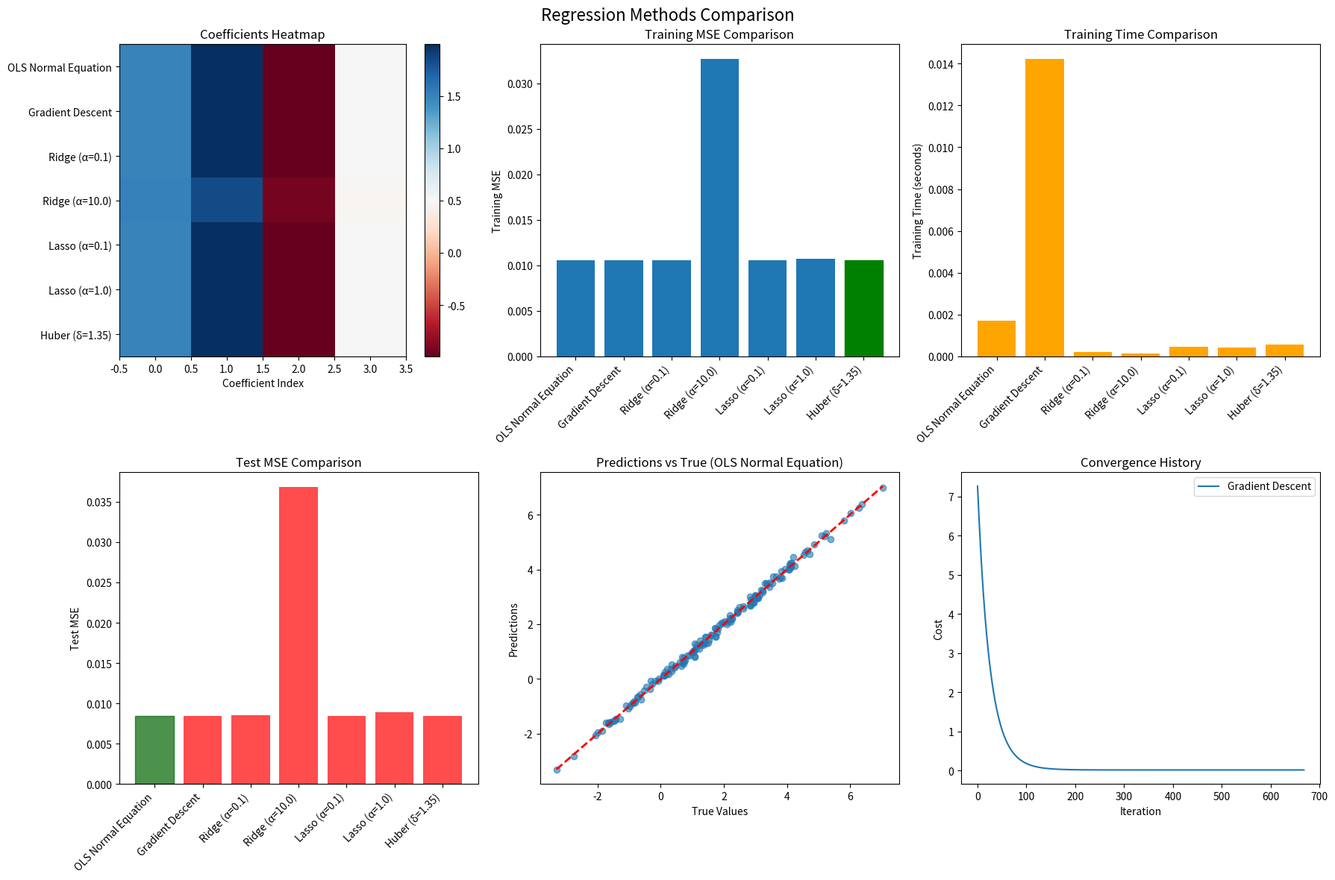
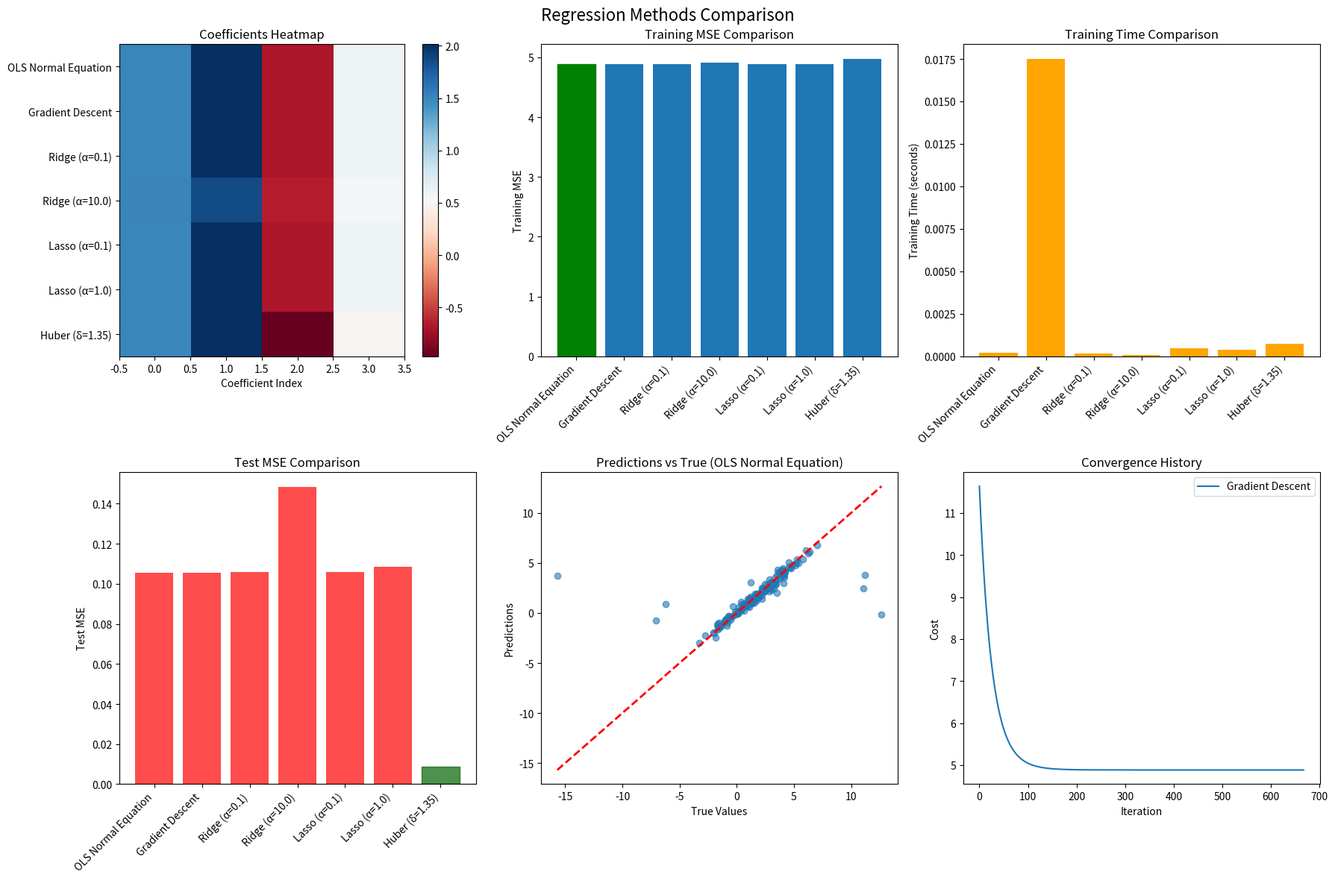
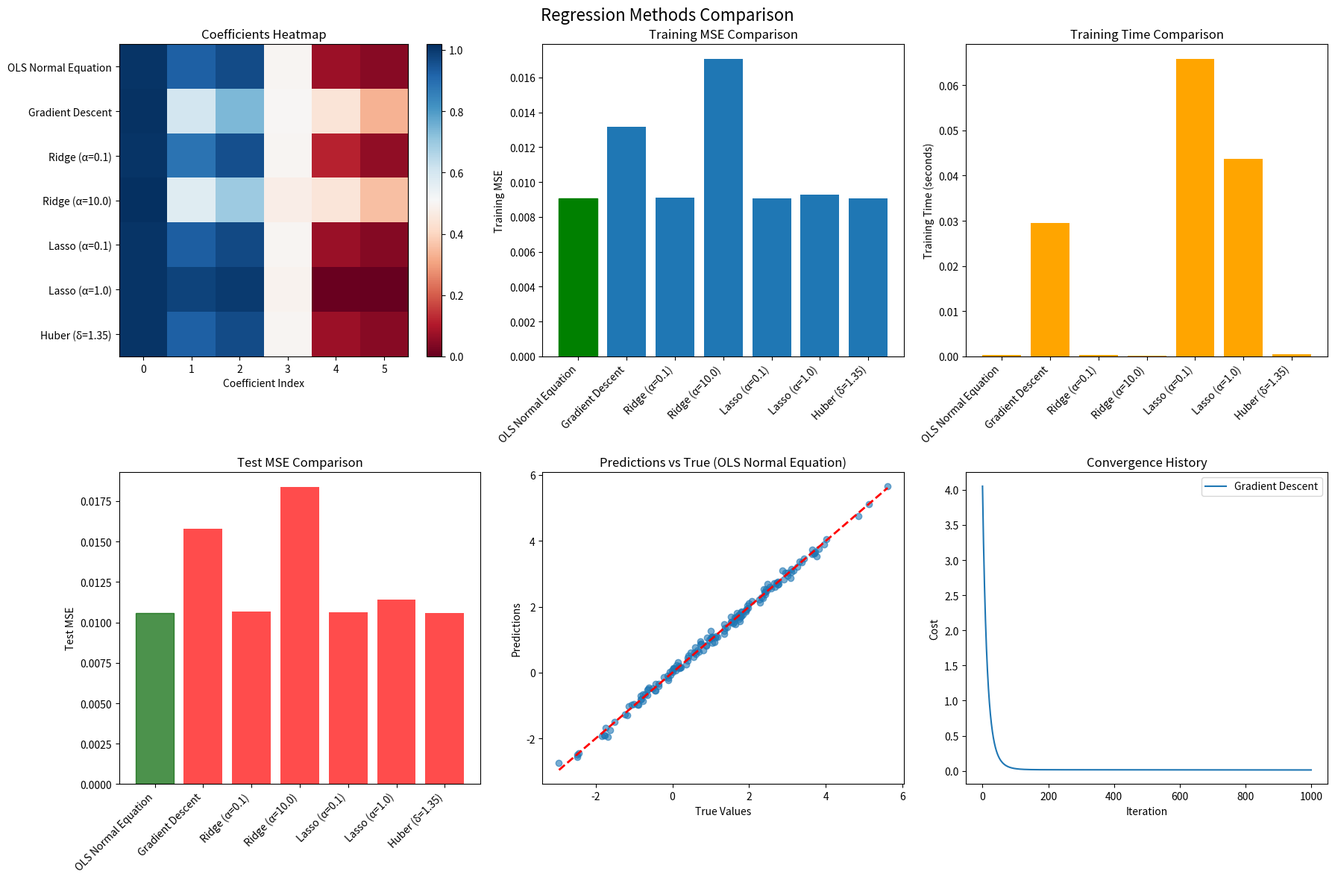
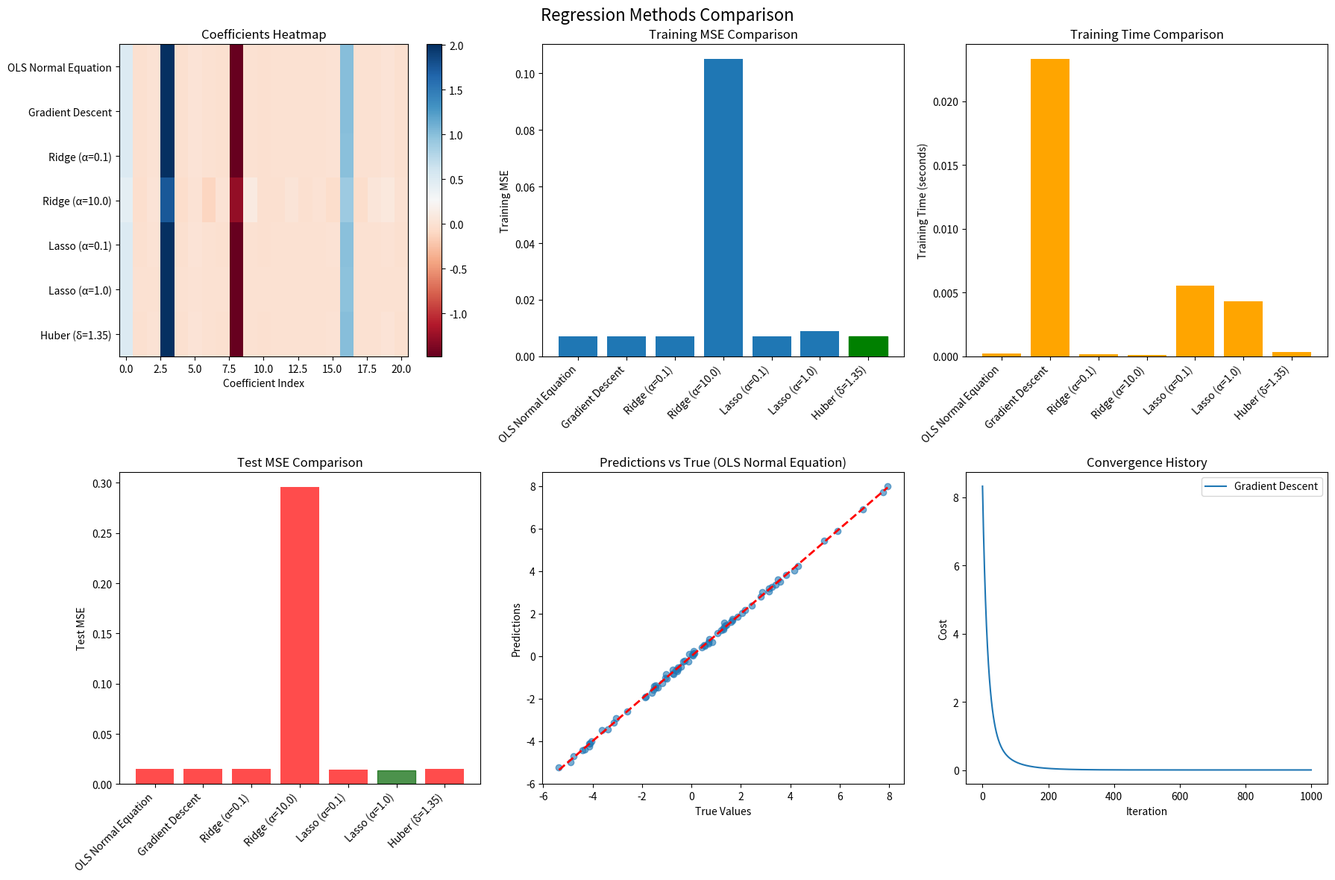

Generate these figures, in order, with matplotlib:
import numpy as np
import matplotlib.pyplot as plt
from scipy import stats
import time


class RegressionComparison:
    """
    Compare different regression methods:
    1. OLS (Ordinary Least Squares) - Normal Equation
    2. Gradient Descent
    3. Ridge Regression (L2 regularization)
    4. Lasso Regression (L1 regularization)
    5. Robust Regression (Huber loss)
    """

    def __init__(self):
        self.methods = {}
        self.results = {}

    def ols_normal_equation(self, X, y):
        """
        OLS using Normal Equation: θ = (X^T X)^(-1) X^T y

        PROS:
        - Analytical solution (exact)
        - Fast for small datasets
        - No hyperparameters to tune

        CONS:
        - Requires matrix inversion O(n³) - expensive for large data
        - Fails if X^T X is singular (multicollinearity)
        - Sensitive to outliers
        - No regularization
        """
        print("OLS Normal Equation")
        start_time = time.time()

        X_with_intercept = np.column_stack([np.ones(X.shape[0]), X])

        # Check for singularity
        XTX = X_with_intercept.T @ X_with_intercept
        if np.linalg.det(XTX) < 1e-12:
            print("⚠️  Matrix is singular! Adding small regularization...")
            XTX += 1e-6 * np.eye(XTX.shape[0])

        coefficients = np.linalg.solve(XTX, X_with_intercept.T @ y)

        # Calculate metrics
        y_pred = X_with_intercept @ coefficients
        mse = np.mean((y - y_pred) ** 2)

        training_time = time.time() - start_time

        return {
            'method': 'OLS Normal Equation',
            'coefficients': coefficients,
            'predictions': y_pred,
            'mse': mse,
            'training_time': training_time,
            'pros': 'Exact solution, fast for small data',
            'cons': 'Matrix inversion expensive, sensitive to outliers'
        }

    def gradient_descent(self, X, y, learning_rate=0.01, max_iterations=1000, tolerance=1e-6):
        """
        OLS using Gradient Descent: θ = θ - α * ∇J(θ)

        PROS:
        - Works with large datasets (no matrix inversion)
        - Memory efficient
        - Can handle streaming data

        CONS:
        - Requires hyperparameter tuning (learning rate)
        - May not converge or converge slowly
        - Approximate solution
        """
        print("Gradient Descent")
        start_time = time.time()

        X_with_intercept = np.column_stack([np.ones(X.shape[0]), X])
        n_samples = X.shape[0]

        # Initialize coefficients
        coefficients = np.random.normal(0, 0.01, X_with_intercept.shape[1])

        cost_history = []

        for iteration in range(max_iterations):
            # Forward pass
            y_pred = X_with_intercept @ coefficients
            cost = np.mean((y - y_pred) ** 2)
            cost_history.append(cost)

            # Gradient: ∇J = (2/n) * X^T * (X*θ - y)
            gradient = (2 / n_samples) * X_with_intercept.T @ (y_pred - y)

            # Update coefficients
            new_coefficients = coefficients - learning_rate * gradient

            # Check convergence
            if np.linalg.norm(new_coefficients - coefficients) < tolerance:
                print(f"   Converged after {iteration} iterations")
                break

            coefficients = new_coefficients

        y_pred = X_with_intercept @ coefficients
        mse = np.mean((y - y_pred) ** 2)

        training_time = time.time() - start_time

        return {
            'method': 'Gradient Descent',
            'coefficients': coefficients,
            'predictions': y_pred,
            'mse': mse,
            'training_time': training_time,
            'cost_history': cost_history,
            'iterations': iteration + 1,
            'pros': 'Scalable to large data, memory efficient',
            'cons': 'Requires tuning, approximate solution'
        }

    def ridge_regression(self, X, y, alpha=1.0):
        """
        Ridge Regression: θ = (X^T X + αI)^(-1) X^T y

        PROS:
        - Handles multicollinearity well
        - Always has unique solution (even if X^T X singular)
        - Reduces overfitting

        CONS:
        - Doesn't perform feature selection
        - Need to tune α hyperparameter
        - Biased estimates
        """
        print(f"Ridge Regression (alpha={alpha})")
        start_time = time.time()

        X_with_intercept = np.column_stack([np.ones(X.shape[0]), X])

        # Ridge: θ = (X^T X + αI)^(-1) X^T y
        # Note: Don't regularize intercept (first column)
        I = np.eye(X_with_intercept.shape[1])
        I[0, 0] = 0  # Don't penalize intercept

        XTX_ridge = X_with_intercept.T @ X_with_intercept + alpha * I
        coefficients = np.linalg.solve(XTX_ridge, X_with_intercept.T @ y)

        y_pred = X_with_intercept @ coefficients
        mse = np.mean((y - y_pred) ** 2)

        # L2 penalty
        l2_penalty = alpha * np.sum(coefficients[1:] ** 2)  # Exclude intercept
        total_loss = mse + l2_penalty

        training_time = time.time() - start_time

        return {
            'method': f'Ridge (α={alpha})',
            'coefficients': coefficients,
            'predictions': y_pred,
            'mse': mse,
            'l2_penalty': l2_penalty,
            'total_loss': total_loss,
            'training_time': training_time,
            'pros': 'Handles multicollinearity, prevents overfitting',
            'cons': 'Biased estimates, no feature selection'
        }

    def lasso_regression(self, X, y, alpha=1.0, max_iterations=1000):
        """
        Lasso Regression using Coordinate Descent
        Loss: ||y - Xθ||² + α||θ||₁

        PROS:
        - Automatic feature selection (sets coefficients to 0)
        - Good for high-dimensional data
        - Interpretable models

        CONS:
        - Can be unstable with correlated features
        - Need to tune α
        - More complex optimization
        """
        print(f"🟡 Lasso Regression (α={alpha})")
        start_time = time.time()

        X_with_intercept = np.column_stack([np.ones(X.shape[0]), X])
        n_samples = X.shape[0]

        # Initialize coefficients
        coefficients = np.zeros(X_with_intercept.shape[1])

        for iteration in range(max_iterations):
            coefficients_old = coefficients.copy()

            # Coordinate descent: update each coefficient one by one
            for j in range(len(coefficients)):
                # Calculate residual without j-th feature
                X_j = X_with_intercept[:, j]
                y_residual = y - X_with_intercept @ coefficients + coefficients[j] * X_j

                # Coordinate update with soft thresholding
                rho = X_j @ y_residual
                z = np.sum(X_j ** 2)

                if j == 0:  # Don't regularize intercept
                    coefficients[j] = rho / z
                else:
                    # Soft thresholding operator
                    if rho > alpha:
                        coefficients[j] = (rho - alpha) / z
                    elif rho < -alpha:
                        coefficients[j] = (rho + alpha) / z
                    else:
                        coefficients[j] = 0

            # Check convergence
            if np.linalg.norm(coefficients - coefficients_old) < 1e-6:
                print(f"   Converged after {iteration} iterations")
                break

        y_pred = X_with_intercept @ coefficients
        mse = np.mean((y - y_pred) ** 2)

        # L1 penalty
        l1_penalty = alpha * np.sum(np.abs(coefficients[1:]))  # Exclude intercept
        total_loss = mse + l1_penalty

        # Count non-zero coefficients (selected features)
        selected_features = np.sum(np.abs(coefficients[1:]) > 1e-6)

        training_time = time.time() - start_time

        return {
            'method': f'Lasso (α={alpha})',
            'coefficients': coefficients,
            'predictions': y_pred,
            'mse': mse,
            'l1_penalty': l1_penalty,
            'total_loss': total_loss,
            'selected_features': selected_features,
            'training_time': training_time,
            'iterations': iteration + 1,
            'pros': 'Feature selection, sparse models',
            'cons': 'Unstable with correlated features'
        }

    def huber_regression(self, X, y, delta=1.35, max_iterations=100):
        """
        Robust Regression using Huber Loss
        Huber loss: smooth for small errors, linear for large errors

        PROS:
        - Robust to outliers
        - Smoother than absolute loss
        - Good for noisy data

        CONS:
        - More complex optimization
        - Need to tune δ parameter
        - Iterative solution required
        """
        print(f"🟠 Huber Regression (δ={delta})")
        start_time = time.time()

        X_with_intercept = np.column_stack([np.ones(X.shape[0]), X])

        # Initialize with OLS solution
        coefficients = np.linalg.solve(X_with_intercept.T @ X_with_intercept,
                                       X_with_intercept.T @ y)

        for iteration in range(max_iterations):
            coefficients_old = coefficients.copy()

            # Calculate residuals
            y_pred = X_with_intercept @ coefficients
            residuals = y - y_pred

            # Calculate weights based on residuals
            weights = np.ones_like(residuals)
            large_residuals = np.abs(residuals) > delta
            weights[large_residuals] = delta / np.abs(residuals[large_residuals])

            # Weighted least squares update
            W = np.diag(weights)
            XTW = X_with_intercept.T @ W
            coefficients = np.linalg.solve(XTW @ X_with_intercept, XTW @ y)

            # Check convergence
            if np.linalg.norm(coefficients - coefficients_old) < 1e-6:
                print(f"   Converged after {iteration} iterations")
                break

        y_pred = X_with_intercept @ coefficients

        # Calculate Huber loss
        residuals = y - y_pred
        huber_loss = np.sum(np.where(np.abs(residuals) <= delta,
                                     0.5 * residuals ** 2,
                                     delta * (np.abs(residuals) - 0.5 * delta)))

        mse = np.mean(residuals ** 2)  # For comparison

        training_time = time.time() - start_time

        return {
            'method': f'Huber (δ={delta})',
            'coefficients': coefficients,
            'predictions': y_pred,
            'mse': mse,
            'huber_loss': huber_loss,
            'training_time': training_time,
            'iterations': iteration + 1,
            'pros': 'Robust to outliers, smooth loss',
            'cons': 'Complex optimization, parameter tuning'
        }

    def compare_all_methods(self, X, y, test_X=None, test_y=None, add_outliers=False):
        """Compare all regression methods"""

        # Add outliers for robustness testing
        if add_outliers:
            print("🔥 Adding outliers to test robustness...")
            outlier_indices = np.random.choice(len(y), size=int(0.05 * len(y)), replace=False)
            y_with_outliers = y.copy()
            y_with_outliers[outlier_indices] += np.random.normal(0, 5 * np.std(y), len(outlier_indices))
            y = y_with_outliers

        print("\n" + "=" * 70)
        print("REGRESSION METHODS COMPARISON")
        print("=" * 70)

        results = {}

        # 1. OLS Normal Equation
        results['ols'] = self.ols_normal_equation(X, y)

        # 2. Gradient Descent
        results['gd'] = self.gradient_descent(X, y, learning_rate=0.01)

        # 3. Ridge Regression (different alphas)
        results['ridge_01'] = self.ridge_regression(X, y, alpha=0.1)
        results['ridge_10'] = self.ridge_regression(X, y, alpha=10.0)

        # 4. Lasso Regression (different alphas)
        results['lasso_01'] = self.lasso_regression(X, y, alpha=0.1)
        results['lasso_10'] = self.lasso_regression(X, y, alpha=1.0)

        # 5. Huber Regression
        results['huber'] = self.huber_regression(X, y, delta=1.35)

        # Test set evaluation if provided
        if test_X is not None and test_y is not None:
            print(f"\n📊 Test Set Evaluation:")
            test_X_intercept = np.column_stack([np.ones(test_X.shape[0]), test_X])

            for name, result in results.items():
                test_pred = test_X_intercept @ result['coefficients']
                test_mse = np.mean((test_y - test_pred) ** 2)
                results[name]['test_mse'] = test_mse

        self._print_comparison_table(results)
        self._plot_comparison(X, y, results)

        return results

    def _print_comparison_table(self, results):
        """Print detailed comparison table"""
        print(f"\n📋 DETAILED COMPARISON:")
        print("-" * 100)
        print(f"{'Method':<20} {'Train MSE':<12} {'Test MSE':<12} {'Time (s)':<12} {'Features':<10} {'Comments'}")
        print("-" * 100)

        for name, result in results.items():
            test_mse = result.get('test_mse', 'N/A')
            test_mse_str = f"{test_mse:.4f}" if test_mse != 'N/A' else 'N/A'

            selected_features = result.get('selected_features', len(result['coefficients']) - 1)

            print(f"{result['method']:<20} {result['mse']:<12.4f} {test_mse_str:<12} "
                  f"{result['training_time']:<12.4f} {selected_features:<10} "
                  f"{result.get('pros', '')}")

        print("\n🎯 WHEN TO USE EACH METHOD:")
        print("-" * 50)
        print("OLS Normal Equation: Small datasets, no multicollinearity")
        print("Gradient Descent: Large datasets, streaming data")
        print("Ridge: Multicollinearity, prevent overfitting")
        print("Lasso: Feature selection, sparse models")
        print("Huber: Noisy data with outliers")

    def _plot_comparison(self, X, y, results):
        """Visualize comparison results"""
        n_methods = len(results)
        fig, axes = plt.subplots(2, 3, figsize=(18, 12))
        fig.suptitle('Regression Methods Comparison', fontsize=16)

        # Plot 1: Coefficients comparison
        ax = axes[0, 0]
        methods = list(results.keys())
        coefficients_matrix = np.array([results[method]['coefficients'] for method in methods])

        im = ax.imshow(coefficients_matrix, cmap='RdBu', aspect='auto')
        ax.set_yticks(range(len(methods)))
        ax.set_yticklabels([results[method]['method'] for method in methods])
        ax.set_xlabel('Coefficient Index')
        ax.set_title('Coefficients Heatmap')
        plt.colorbar(im, ax=ax)

        # Plot 2: Training MSE comparison
        ax = axes[0, 1]
        mse_values = [results[method]['mse'] for method in methods]
        method_names = [results[method]['method'] for method in methods]

        bars = ax.bar(range(len(methods)), mse_values)
        ax.set_xticks(range(len(methods)))
        ax.set_xticklabels(method_names, rotation=45, ha='right')
        ax.set_ylabel('Training MSE')
        ax.set_title('Training MSE Comparison')

        # Highlight best method
        best_idx = np.argmin(mse_values)
        bars[best_idx].set_color('green')

        # Plot 3: Training time comparison
        ax = axes[0, 2]
        time_values = [results[method]['training_time'] for method in methods]

        ax.bar(range(len(methods)), time_values, color='orange')
        ax.set_xticks(range(len(methods)))
        ax.set_xticklabels(method_names, rotation=45, ha='right')
        ax.set_ylabel('Training Time (seconds)')
        ax.set_title('Training Time Comparison')

        # Plot 4: Test MSE (if available)
        ax = axes[1, 0]
        test_mse_values = []
        valid_methods = []

        for method in methods:
            if 'test_mse' in results[method]:
                test_mse_values.append(results[method]['test_mse'])
                valid_methods.append(results[method]['method'])

        if test_mse_values:
            bars = ax.bar(range(len(valid_methods)), test_mse_values, color='red', alpha=0.7)
            ax.set_xticks(range(len(valid_methods)))
            ax.set_xticklabels(valid_methods, rotation=45, ha='right')
            ax.set_ylabel('Test MSE')
            ax.set_title('Test MSE Comparison')

            best_test_idx = np.argmin(test_mse_values)
            bars[best_test_idx].set_color('darkgreen')
        else:
            ax.text(0.5, 0.5, 'No test data provided', ha='center', va='center', transform=ax.transAxes)
            ax.set_title('Test MSE (No Data)')

        # Plot 5: Predictions scatter (for first method vs true)
        ax = axes[1, 1]
        first_method = list(results.keys())[0]
        y_pred = results[first_method]['predictions']

        ax.scatter(y, y_pred, alpha=0.6)
        ax.plot([y.min(), y.max()], [y.min(), y.max()], 'r--', lw=2)
        ax.set_xlabel('True Values')
        ax.set_ylabel('Predictions')
        ax.set_title(f'Predictions vs True ({results[first_method]["method"]})')

        # Plot 6: Convergence (if available)
        ax = axes[1, 2]
        convergence_methods = ['gd']  # Methods with convergence history

        for method in convergence_methods:
            if method in results and 'cost_history' in results[method]:
                ax.plot(results[method]['cost_history'], label=results[method]['method'])

        ax.set_xlabel('Iteration')
        ax.set_ylabel('Cost')
        ax.set_title('Convergence History')
        ax.legend()

        plt.tight_layout()
        plt.show()


def generate_test_scenarios():
    """Generate different test scenarios to compare methods"""
    scenarios = {}

    # Scenario 1: Clean data, no multicollinearity
    np.random.seed(42)
    X1 = np.random.randn(200, 3)
    y1 = 1.5 + 2 * X1[:, 0] - 1 * X1[:, 1] + 0.5 * X1[:, 2] + 0.1 * np.random.randn(200)
    scenarios['clean'] = (X1, y1, "Clean data")

    # Scenario 2: Multicollinear data
    X2 = np.random.randn(200, 5)
    X2[:, 3] = 0.9 * X2[:, 0] + 0.1 * np.random.randn(200)  # X3 highly correlated with X0
    X2[:, 4] = 0.8 * X2[:, 1] + 0.2 * np.random.randn(200)  # X4 correlated with X1
    y2 = 1 + X2[:, 0] + X2[:, 1] + 0.5 * X2[:, 2] + 0.1 * np.random.randn(200)
    scenarios['multicollinear'] = (X2, y2, "Multicollinear features")

    # Scenario 3: High-dimensional, sparse
    X3 = np.random.randn(100, 20)
    true_coeffs = np.zeros(20)
    true_coeffs[[2, 7, 15]] = [2, -1.5, 1]  # Only 3 features are relevant
    y3 = 0.5 + X3 @ true_coeffs + 0.1 * np.random.randn(100)
    scenarios['sparse'] = (X3, y3, "High-dim sparse")

    return scenarios


def main():
    """Main comparison function"""
    print("🧪 COMPREHENSIVE REGRESSION METHODS COMPARISON")
    print("=" * 60)

    # Generate test scenarios
    scenarios = generate_test_scenarios()

    for scenario_name, (X, y, description) in scenarios.items():
        print(f"\n🔍 SCENARIO: {description}")
        print("=" * 60)

        # Split train/test
        n_train = int(0.8 * len(X))
        X_train, X_test = X[:n_train], X[n_train:]
        y_train, y_test = y[:n_train], y[n_train:]

        # Compare methods
        comparer = RegressionComparison()

        # Test without outliers
        print(f"\n📊 Without outliers:")
        results = comparer.compare_all_methods(X_train, y_train, X_test, y_test)

        # Test with outliers (for robustness)
        if scenario_name == 'clean':
            print(f"\n🔥 With outliers (robustness test):")
            results_outliers = comparer.compare_all_methods(X_train, y_train, X_test, y_test, add_outliers=True)

        print("\n" + "=" * 100)


if __name__ == "__main__":
    main()
